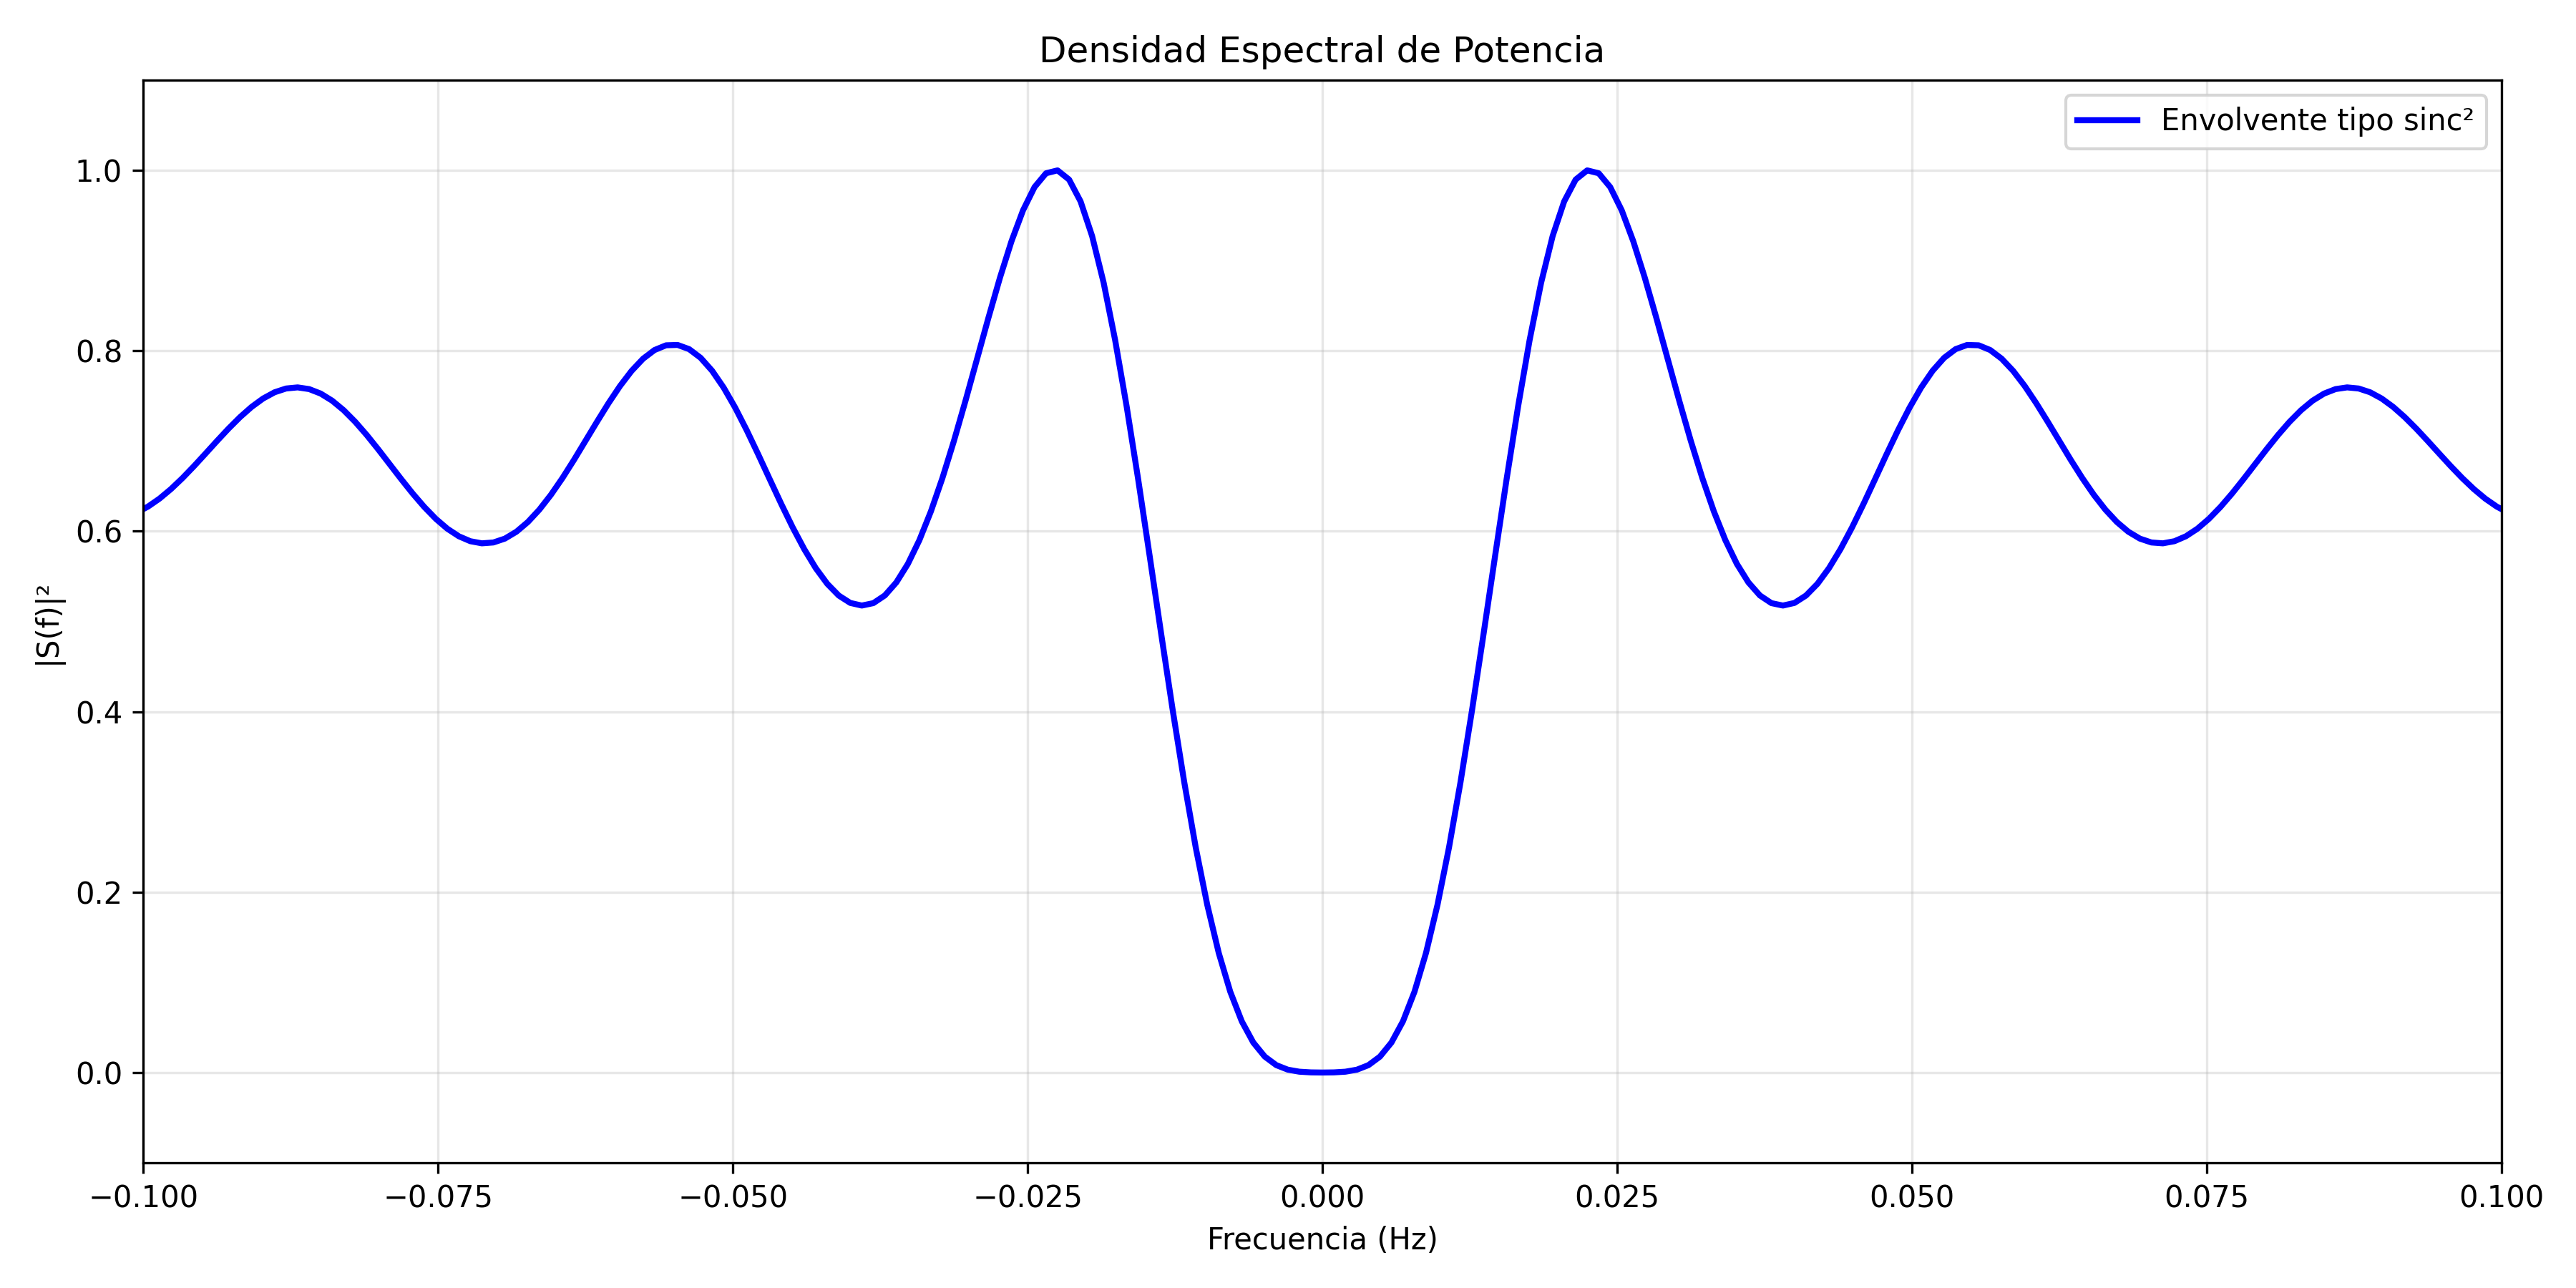

The Python source for this figure:
"""
Densidad Espectral de Potencia (DSP):
La DSP es la Transformada de Fourier de la función de autocorrelación (Teorema de Wiener-Khinchin).
Para una secuencia PN periódica, el espectro está compuesto por líneas discretas separadas 
según el período de la secuencia, con amplitudes que siguen una envolvente tipo sinc².
Referencia: MetAccesoCap3-2022.pdf, Fig 3.6
"""
import numpy as np
import matplotlib.pyplot as plt

# Leer la autocorrelación desde el archivo generado por 1_autocorrelacion.py
with open('1_autocorrelacion.txt', 'r') as f:
    lines = f.readlines()
    # Leer N
    for line in lines:
        if line.startswith('Longitud de la secuencia (N):'):
            N = int(line.split(':')[1].strip())
            break
    
    # Buscar la sección de valores de autocorrelación
    for i, line in enumerate(lines):
        if line.strip() == 'Valores de autocorrelación R(τ):':
            # Los valores están en las líneas siguientes
            valores_autocorr = np.loadtxt(lines[i+1:])
            break

# Extraer un período centrado en 0 (N puntos)
centro = len(valores_autocorr) // 2
inicio = centro - N//2
fin = inicio + N
autocorr_periodo = valores_autocorr[inicio:fin]

# Calcular la DSP con más puntos para ver mejor la forma de sinc
nfft = 1024  # Más puntos para la envolvente
dsp = np.abs(np.fft.fft(autocorr_periodo, n=nfft))**2

# Calcular frecuencias en Hz (asumiendo frecuencia de chip = 1 Hz)
fc = 1.0  # Frecuencia de chip en Hz
freq = np.fft.fftfreq(nfft, d=1/fc)

# Reordenar para centrar en cero
dsp = np.fft.fftshift(dsp)
freq = np.fft.fftshift(freq)

# Normalizar solo la amplitud
dsp = dsp/np.max(dsp)

# Graficar la DSP
plt.figure(figsize=(12,6))

# Graficar solo la envolvente continua
plt.plot(freq, dsp, 'b-', linewidth=2, label='Envolvente tipo sinc²')

plt.title('Densidad Espectral de Potencia')
plt.xlabel('Frecuencia (Hz)')
plt.ylabel('|S(f)|²')
plt.grid(True, alpha=0.3)
plt.xlim(-0.1*fc, 0.1*fc)
plt.ylim(-0.1, 1.1)
plt.legend()

plt.tight_layout()
plt.savefig('1_dsp.png', dpi=300)
plt.close()

# Guardar conclusiones
with open('1_dsp.txt', 'w') as f:
    f.write('Densidad Espectral de Potencia (DSP) de la secuencia PN\n')
    f.write('===========================================\n\n')
    f.write(f'Longitud de la secuencia (N): {N}\n\n')
    f.write('Método de cálculo:\n')
    f.write('- La DSP se calculó usando el Teorema de Wiener-Khinchin\n')
    f.write('- Se utilizó un período de la autocorrelación centrado en 0\n')
    f.write('- Frecuencias expresadas en Hz (fc = 1 Hz)\n\n')
    f.write('Características de la DSP:\n')
    f.write('- La envolvente sigue una forma de sinc² característica\n')
    f.write('- El ancho del lóbulo principal es inversamente proporcional a N\n')
    f.write(f'- La gráfica se centró en [-0.1, 0.1] Hz para mejor visualización del lóbulo principal\n')

print('DSP calculada y graficada con frecuencias en Hz (ver 1_dsp.png). Conclusiones guardadas en 1_dsp.txt.') 